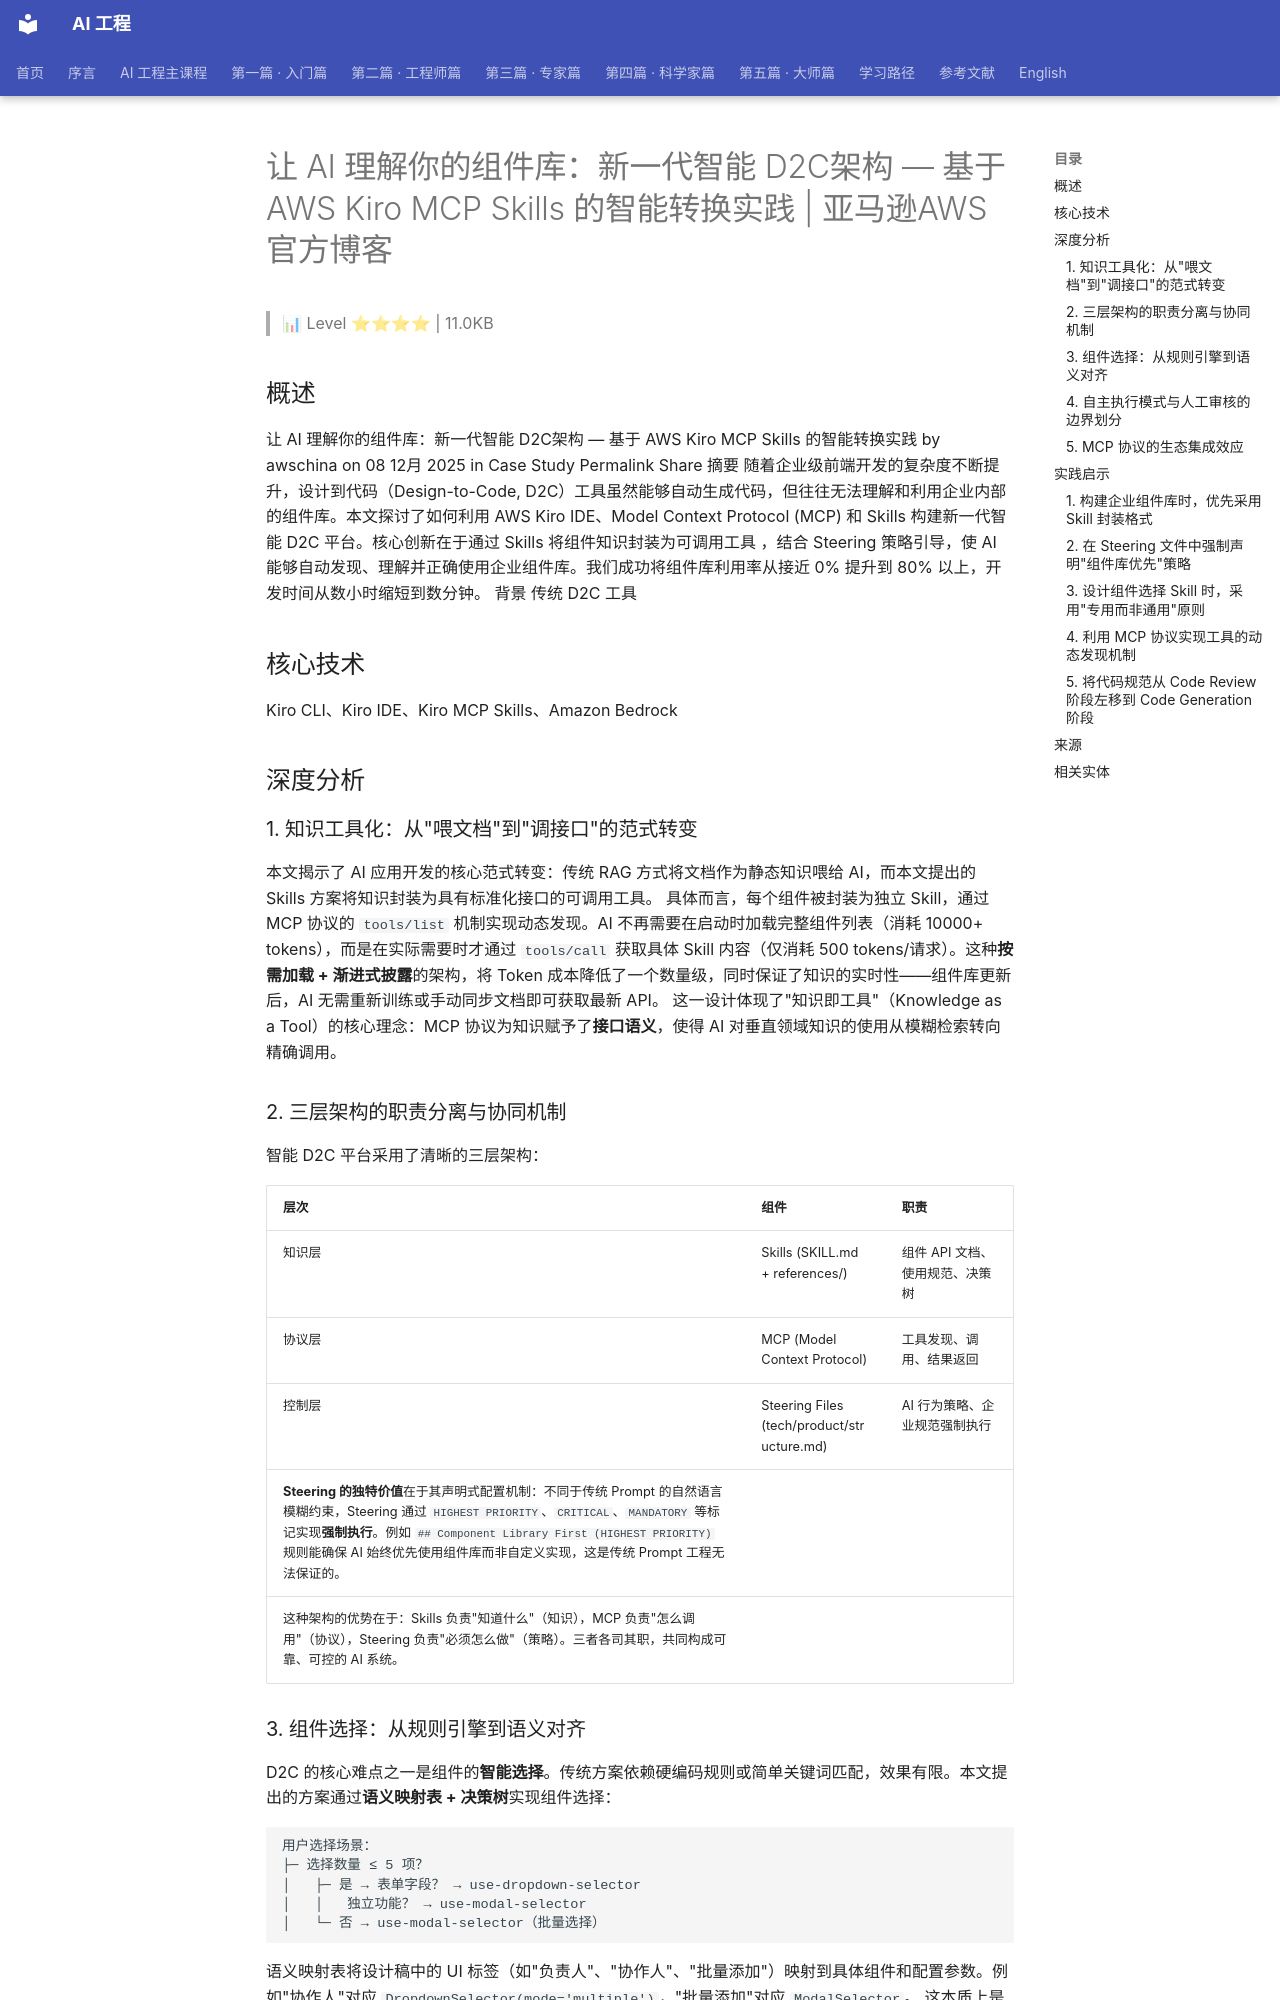

repository: QianJinGuo/wiki-book · page: ch11/138-ai-d2c-aws-kiro-mcp-skills-aws.html · generator: mkdocs

# 让 AI 理解你的组件库：新一代智能 D2C架构 — 基于 AWS Kiro MCP Skills 的智能转换实践 | 亚马逊AWS官方博客

> 📊 Level ⭐⭐⭐⭐ | 11.0KB

## 概述
让 AI 理解你的组件库：新一代智能 D2C架构 — 基于 AWS Kiro MCP Skills 的智能转换实践 by awschina on 08 12月 2025 in Case Study Permalink Share 摘要 随着企业级前端开发的复杂度不断提升，设计到代码（Design-to-Code, D2C）工具虽然能够自动生成代码，但往往无法理解和利用企业内部的组件库。本文探讨了如何利用 AWS Kiro IDE、Model Context Protocol (MCP) 和 Skills 构建新一代智能 D2C 平台。核心创新在于通过 Skills 将组件知识封装为可调用工具 ，结合 Steering 策略引导，使 AI 能够自动发现、理解并正确使用企业组件库。我们成功将组件库利用率从接近 0% 提升到 80% 以上，开发时间从数小时缩短到数分钟。 背景 传统 D2C 工具

## 核心技术
Kiro CLI、Kiro IDE、Kiro MCP Skills、Amazon Bedrock

## 深度分析
### 1. 知识工具化：从"喂文档"到"调接口"的范式转变
本文揭示了 AI 应用开发的核心范式转变：传统 RAG 方式将文档作为静态知识喂给 AI，而本文提出的 Skills 方案将知识封装为具有标准化接口的可调用工具。
具体而言，每个组件被封装为独立 Skill，通过 MCP 协议的 `tools/list` 机制实现动态发现。AI 不再需要在启动时加载完整组件列表（消耗 10000+ tokens），而是在实际需要时才通过 `tools/call` 获取具体 Skill 内容（仅消耗 500 tokens/请求）。这种**按需加载 + 渐进式披露**的架构，将 Token 成本降低了一个数量级，同时保证了知识的实时性——组件库更新后，AI 无需重新训练或手动同步文档即可获取最新 API。
这一设计体现了"知识即工具"（Knowledge as a Tool）的核心理念：MCP 协议为知识赋予了**接口语义**，使得 AI 对垂直领域知识的使用从模糊检索转向精确调用。

### 2. 三层架构的职责分离与协同机制
智能 D2C 平台采用了清晰的三层架构：

| 层次 | 组件 | 职责 |
|------|------|------|
| 知识层 | Skills (SKILL.md + references/) | 组件 API 文档、使用规范、决策树 |
| 协议层 | MCP (Model Context Protocol) | 工具发现、调用、结果返回 |
| 控制层 | Steering Files (tech/product/structure.md) | AI 行为策略、企业规范强制执行 |
**Steering 的独特价值**在于其声明式配置机制：不同于传统 Prompt 的自然语言模糊约束，Steering 通过 `HIGHEST PRIORITY`、`CRITICAL`、`MANDATORY` 等标记实现**强制执行**。例如 `## Component Library First (HIGHEST PRIORITY)` 规则能确保 AI 始终优先使用组件库而非自定义实现，这是传统 Prompt 工程无法保证的。
这种架构的优势在于：Skills 负责"知道什么"（知识），MCP 负责"怎么调用"（协议），Steering 负责"必须怎么做"（策略）。三者各司其职，共同构成可靠、可控的 AI 系统。

### 3. 组件选择：从规则引擎到语义对齐
D2C 的核心难点之一是组件的**智能选择**。传统方案依赖硬编码规则或简单关键词匹配，效果有限。本文提出的方案通过**语义映射表 + 决策树**实现组件选择：
```
用户选择场景：
├─ 选择数量 ≤ 5 项？
│   ├─ 是 → 表单字段？ → use-dropdown-selector
│   │   独立功能？ → use-modal-selector
│   └─ 否 → use-modal-selector（批量选择）
```
语义映射表将设计稿中的 UI 标签（如"负责人"、"协作人"、"批量添加"）映射到具体组件和配置参数。例如"协作人"对应 `DropdownSelector(mode='multiple')`，"批量添加"对应 `ModalSelector`。
这本质上是一种**语义对齐**（Semantic Alignment）：将设计语言（多选、批量操作）翻译为工程语言（组件类型、Props 配置）。这种对齐比单纯的代码生成更有价值，因为它保持了业务逻辑的一致性，避免了 AI 选错组件或配置错误导致的返工。
